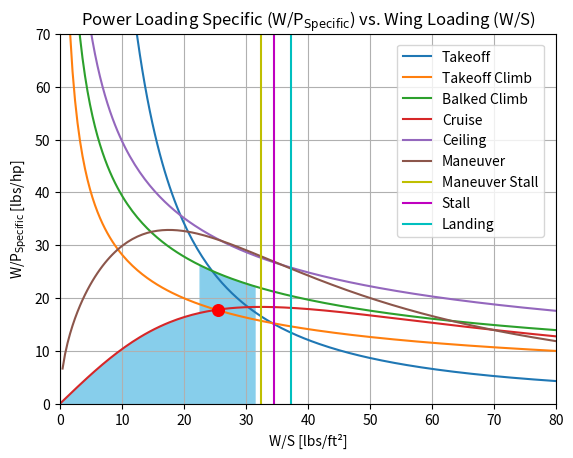

The matplotlib source for this figure:
import numpy as np
import matplotlib.pyplot as plt

#!!! note that all power loading values are in lbf/hp
#wing loading vector [lbm/ft^2]
wing_loading = np.linspace(0, 80, 200)
#stall velocity at takeoff [ft/s] (145) (120)
v_stall_TO = 120
#stall velocity during cruise [ft/s]
v_stall_flight = 145
#overall maximum coefficient of lift
cl_max = 2.0
#maximum coefficient of lift at cruise
cl_max_cruise = 1.6
#Takeoff distance [ft]
s_TO = 1000
#density on the ground (should be at sea level for Davis) [slug/ft^3]
rho_ground = .002378
#density at sea level [slug/ft^3]
rho_sea = .002378
#density at cruise [slug/ft^3]
rho_cruise = .002048
#maximum coefficient of lift at takeoff
cl_max_TO = 1.7333
#total landing distance [ft]
s_L = 1500
#obstacle clearance distance [ft]
s_a = 500
#maximum coefficient of lift at landing conditions
cl_max_land = 2.0
#span efficiency factor
e = 0.97
#Aspect ratio
AR = 5
#stall factor (in FAR 23)
k_s = 1.3
#drag coefficient at zero lift
cd_0 = .02862
#max coefficient of lift at climb
cl_max_climb = 1.7333
#cruise weight [lbm]
W_cruise = 12214
#takeoff weight [lbm]
W_takeoff = 12214
#landing weight [lbm] !!!
W_landing = 12214-4000
#cruise speed [ft/s] potentially 267
v_cruise = 212 
#propeller efficiency
eta_p = 0.9
#dynamic pressure at cruise [lbf/ft^2] slugs/ft^3 * ft^2/s^2 = slugs/ft/s^2 = lbf/s^2/ft^2
q_cruise = (1/2*rho_cruise * v_cruise**2)
#power at cruise [hp]
P_cruise = 787.5
#power at takeoff [hp]
P_takeoff = 950
#turn radius [ft] !!!
R_turn = 1800


#Stall Constraint (plot on x axis as vertical line)
def stall_constraint(v_stall, rho_cruise, cl_max):
    wing_loading_stall = 1/2 * rho_cruise * v_stall**2 * cl_max
    return wing_loading_stall

#Takeoff constraint (function of W/S) !POWER CORRECTION
def takeoff_constraint(s_TO, rho_ground, rho_sea, cl_max_TO, wing_loading, eta_p):
    a = .0149
    b = 8.314
    c = -s_TO
    coefficients = [a, b, c]
    solutions = np.roots(coefficients)
    TOP_23 = max(solutions)
    takeoff_constraint = wing_loading / (rho_ground/rho_sea * cl_max_TO * TOP_23)
    V = np.sqrt(2 / rho_ground / cl_max_TO * wing_loading)
    takeoff_constraint_power = 550*eta_p/V * 1/takeoff_constraint
    return takeoff_constraint, takeoff_constraint_power

#Landing constraint (plot on x axis as multiple vertical lines for each cl)
def landing_constraint(s_L, s_a, cl_max_land, rho_ground, rho_sea, W_landing, W_takeoff):
    wing_loading_landing = (s_L - s_a) / 80 * cl_max_land * rho_ground/rho_sea
    wing_loading_landing_corrected = wing_loading_landing / (W_landing / W_takeoff)
    return wing_loading_landing_corrected

#Climb constraint (plot on y axis as horizontal line) !POWER CORRECTION
def climb_constraint(wing_loading, e, AR, k_s, cd_0, cl_max_climb, rho, eta_p, W, W_takeoff, G):
    k = 1 / (np.pi* e * AR)
    climb_constraint = k_s**2 * cd_0 / cl_max_climb + k * cl_max_climb / k_s**2 + G
    climb_constraint_corrected = 1/.8 * 1/.94 * W / W_takeoff * climb_constraint
    wing_loading_climb = wing_loading * (W / W_takeoff)
    V = np.sqrt(2/rho / cl_max_climb * wing_loading_climb)
    climb_constraint_corrected_power = 550*eta_p/V * 1/climb_constraint_corrected
    return climb_constraint_corrected, climb_constraint_corrected_power

#Cruise constraint (function of W/S) !POWER CORRECTION
def cruise_constraint(e, AR, W_cruise, W_takeoff, wing_loading, v_cruise, eta_p, q_cruise, cd_0, P_cruise, P_takeoff):
    k = 1 / (np.pi* e * AR)
    wing_loading_cruise = wing_loading * (W_cruise / W_takeoff)
    cruise_constraint =  (q_cruise * cd_0 / (wing_loading_cruise) + k / q_cruise * wing_loading_cruise)
    cruise_constraint_power =  (v_cruise / eta_p / 550 * (q_cruise * cd_0 / wing_loading_cruise + k / q_cruise * wing_loading_cruise))
    cruise_constraint_corrected = (W_cruise / W_takeoff / (P_cruise / P_takeoff) * cruise_constraint)
    cruise_constraint_corrected_power = 1 / ((W_cruise / W_takeoff) / (P_cruise / P_takeoff) * cruise_constraint_power)
    return cruise_constraint_corrected, cruise_constraint_corrected_power

#Ceiling constraint (plot on y axis as horizontal line) !POWER CORRECTION
def ceiling_constraint(e, AR, cd_0, rho_cruise, cl_max_cruise, wing_loading, eta_p, W_cruise, W_takeoff, P_cruise, P_takeoff):
    k = 1 / (np.pi* e * AR)
    ceiling_constraint = 2*np.sqrt(k*cd_0)
    ceiling_constraint_corrected = ceiling_constraint * W_cruise / W_takeoff / (P_cruise / P_takeoff)
    wing_loading_ceiling = wing_loading * (W_cruise/W_takeoff)
    V = np.sqrt(2/rho_cruise/cl_max_cruise * wing_loading_ceiling)
    ceiling_constraint_power = 550*eta_p/V * 1/ceiling_constraint_corrected
    return ceiling_constraint, ceiling_constraint_power

#Manuever constraint (function of W/S) !POWER CORRECTION
def maneuver_constraint(e, AR, v_stall_flight, R_turn, W_cruise, W_takeoff, q_cruise, cd_0, wing_loading, rho_ground, cl_max, eta_p, P_cruise, P_takeoff):
    k = 1 / (np.pi* e * AR)
    g = 32.2
    n = np.sqrt((v_stall_flight**2 / R_turn / g)**2 + 1)
    wing_loading_maneuver = wing_loading * (W_cruise/W_takeoff)
    maneuver_constraint = q_cruise*cd_0/wing_loading + k * n**2 / q_cruise * wing_loading_maneuver
    V = np.sqrt(2/rho_ground / cl_max * wing_loading_maneuver)
    maneuver_constraint_power = 1/((V / eta_p / 550 * maneuver_constraint) * (W_cruise / W_takeoff) / (P_cruise / P_takeoff))
    return maneuver_constraint, maneuver_constraint_power, n

#Maneuver stall Constraint (plot on x axis as vertical line)
def stall_constraint_maneuver(rho_cruise, v_stall_flight, cl_max, n, W_cruise, W_takeoff):
    wing_loading_stall_maneuver = 1/2 * rho_cruise * (v_stall_flight/np.sqrt(n))**2 * cl_max
    wing_loading_stall_maneuver_corrected = wing_loading_stall_maneuver / (W_cruise / W_takeoff)
    return wing_loading_stall_maneuver_corrected

wing_loading_stall = stall_constraint(v_stall_flight, rho_cruise, cl_max_cruise)
takeoff_constraint, takeoff_constraint_power = takeoff_constraint(s_TO, rho_ground, rho_sea, cl_max_TO, wing_loading, eta_p)
wing_loading_landing_corrected = landing_constraint(s_L, s_a, cl_max_land, rho_ground, rho_sea, W_landing, W_takeoff)
climb_constraint_corrected, climb_constraint_corrected_power = climb_constraint(wing_loading, 1.03, AR, k_s, .0436, cl_max_climb, rho_ground, eta_p, W_takeoff, W_takeoff, 0.04)
climb_constraint_corrected2, climb_constraint_corrected_power2 = climb_constraint(wing_loading, .97, AR, k_s, .1136, cl_max_land, rho_ground, eta_p, W_landing, W_takeoff, 0.03)
cruise_constraint_corrected, cruise_constraint_corrected_power = cruise_constraint(1.10, AR, W_cruise, W_takeoff, wing_loading, v_cruise, eta_p, q_cruise, cd_0, P_cruise, P_takeoff)
ceiling_constraint, ceiling_constraint_power = ceiling_constraint(1.10, AR, cd_0, rho_cruise, cl_max_cruise, wing_loading, eta_p, W_cruise, W_takeoff, P_cruise, P_takeoff)
maneuver_constraint, maneuver_constraint_power, n = maneuver_constraint(1.10, AR, v_stall_flight, R_turn, W_cruise, W_takeoff, q_cruise, cd_0, wing_loading, rho_ground, cl_max_cruise, eta_p, P_cruise, P_takeoff)
wing_loading_stall_maneuver = stall_constraint_maneuver(rho_cruise, v_stall_flight, cl_max_cruise, n, W_cruise, W_takeoff)

plt.figure()
plt.plot(wing_loading, takeoff_constraint_power * .77, label='Takeoff')
plt.plot(wing_loading, climb_constraint_corrected_power*.77, label='Takeoff Climb')
plt.plot(wing_loading, climb_constraint_corrected_power2*.77, label='Balked Climb')
plt.plot(wing_loading, cruise_constraint_corrected_power*.77, label='Cruise')
plt.plot(wing_loading, ceiling_constraint_power*.77, label='Ceiling')
plt.plot(wing_loading, maneuver_constraint_power*.77, label='Maneuver')
plt.axvline(x=wing_loading_stall_maneuver, color = 'y', linestyle = '-', label='Maneuver Stall')
plt.axvline(x=wing_loading_stall, color='m', linestyle='-', label='Stall')
plt.axvline(x=wing_loading_landing_corrected, color='c', linestyle='-', label='Landing')
plt.axis([0, 80, 0, 70])
plt.legend(loc=(.68, .45))
plt.grid()
x_range = (wing_loading >= 22.2) & (wing_loading <= 31.375)
plt.fill_between(wing_loading, 0, cruise_constraint_corrected_power*.77, where=wing_loading<=23, color='skyblue')
plt.fill_between(wing_loading[x_range], 0, climb_constraint_corrected_power2[x_range]*.77, color='skyblue')
plt.scatter(25.4, 17.8, color='red',s=70,zorder=2)
plt.title("Power Loading Specific (W/P$_{\mathrm{Specific}}$) vs. Wing Loading (W/S)")
plt.xlabel("W/S [lbs/ft\u00b2]")
plt.ylabel("W/P$_{\mathrm{Specific}}$ [lbs/hp]")
plt.show()

